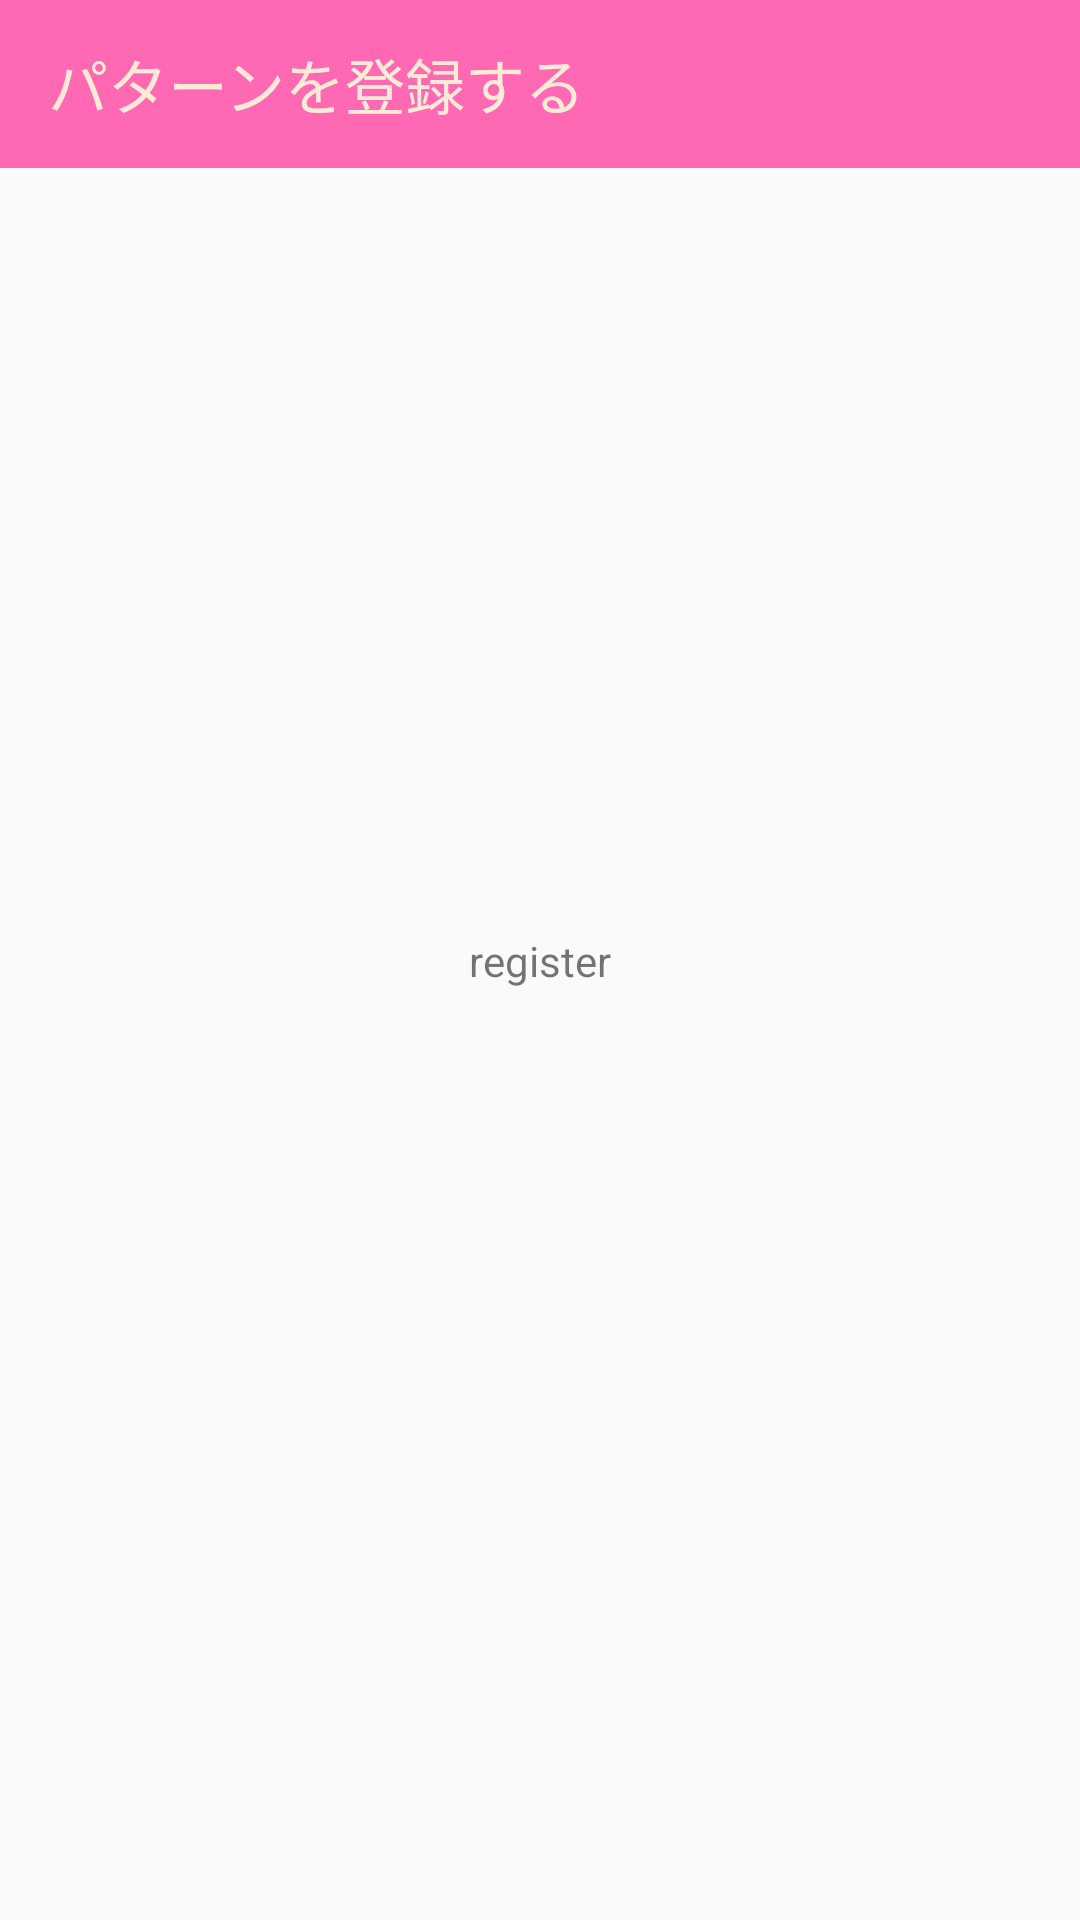

Here is an Android app screen rendered from its layout file. Give the layout XML and the strings, colors and styles it references.
<!-- AndroidManifest.xml: application theme AppTheme -->
<!-- res/layout/fragment_register_pattaern.xml -->
<?xml version="1.0" encoding="utf-8"?>
<layout xmlns:android="http://schemas.android.com/apk/res/android"
  xmlns:app="http://schemas.android.com/apk/res-auto"
  >
  <androidx.constraintlayout.widget.ConstraintLayout
    android:layout_width="match_parent"
    android:layout_height="match_parent"
    >
    <androidx.appcompat.widget.Toolbar
      style="@style/Theme.AppCompat.Light.DarkActionBar"
      android:layout_width="match_parent"
      android:layout_height="wrap_content"
      android:background="@color/colorPrimary"
      app:layout_constraintEnd_toEndOf="parent"
      app:layout_constraintStart_toStartOf="parent"
      app:layout_constraintTop_toTopOf="parent"
      app:title="@string/register_pattern"
      app:titleTextColor="@color/antique_white"
      />
    <TextView
      android:layout_width="wrap_content"
      android:layout_height="wrap_content"
      android:text="register"
      app:layout_constraintBottom_toBottomOf="parent"
      app:layout_constraintEnd_toEndOf="parent"
      app:layout_constraintStart_toStartOf="parent"
      app:layout_constraintTop_toTopOf="parent"
      />
  </androidx.constraintlayout.widget.ConstraintLayout>
</layout>
<!-- resources referenced by this layout -->
<resources>
  <color name="antique_white">#FAEBD7</color>
  <color name="colorPrimary">#FF69B4</color>
  <string name="register_pattern">パターンを登録する</string>
  <style name="AppTheme" parent="Theme.AppCompat.Light.NoActionBar">
          
          <item name="colorPrimary">@color/colorPrimary</item>
          <item name="colorPrimaryDark">@color/colorPrimaryDark</item>
          <item name="colorAccent">@color/colorAccent</item>
          <item name="textAppearanceHeadline1">@style/TextAppearance.MaterialComponents.Headline1</item>
          <item name="textAppearanceHeadline2">@style/TextAppearance.MaterialComponents.Headline2</item>
          <item name="textAppearanceHeadline3">@style/TextAppearance.MaterialComponents.Headline3</item>
          <item name="textAppearanceHeadline4">@style/TextAppearance.MaterialComponents.Headline4</item>
          <item name="textAppearanceHeadline5">@style/TextAppearance.MaterialComponents.Headline5</item>
          <item name="textAppearanceHeadline6">@style/TextAppearance.MaterialComponents.Headline6</item>
          <item name="textAppearanceSubtitle1">@style/TextAppearance.MaterialComponents.Subtitle1</item>
          <item name="textAppearanceSubtitle2">@style/TextAppearance.MaterialComponents.Subtitle2</item>
          <item name="textAppearanceBody1">@style/TextAppearance.MaterialComponents.Body1</item>
          <item name="textAppearanceBody2">@style/TextAppearance.MaterialComponents.Body2</item>
          <item name="textAppearanceCaption">@style/TextAppearance.MaterialComponents.Caption</item>
          <item name="textAppearanceButton">@style/TextAppearance.MaterialComponents.Button</item>
          <item name="textAppearanceOverline">@style/TextAppearance.MaterialComponents.Overline</item>
      </style>
  <color name="colorPrimaryDark">#CC5490</color>
  <color name="colorAccent">#B4FF69</color>
</resources>
